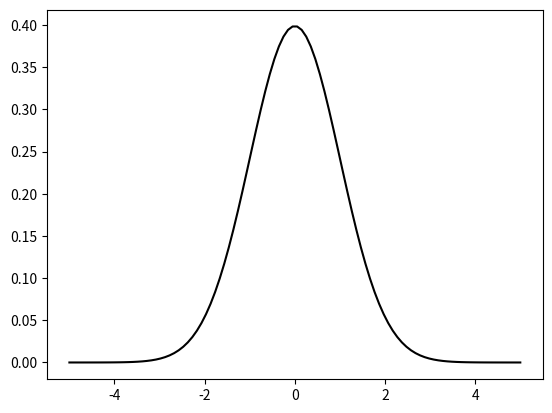

This figure's Python source:
import numpy as np
import matplotlib.pyplot as plt
from scipy.stats import norm

x = np.linspace(-5, 5,100)
y = norm.pdf(x)
plt.plot(x, y, color="k")
plt.show()
